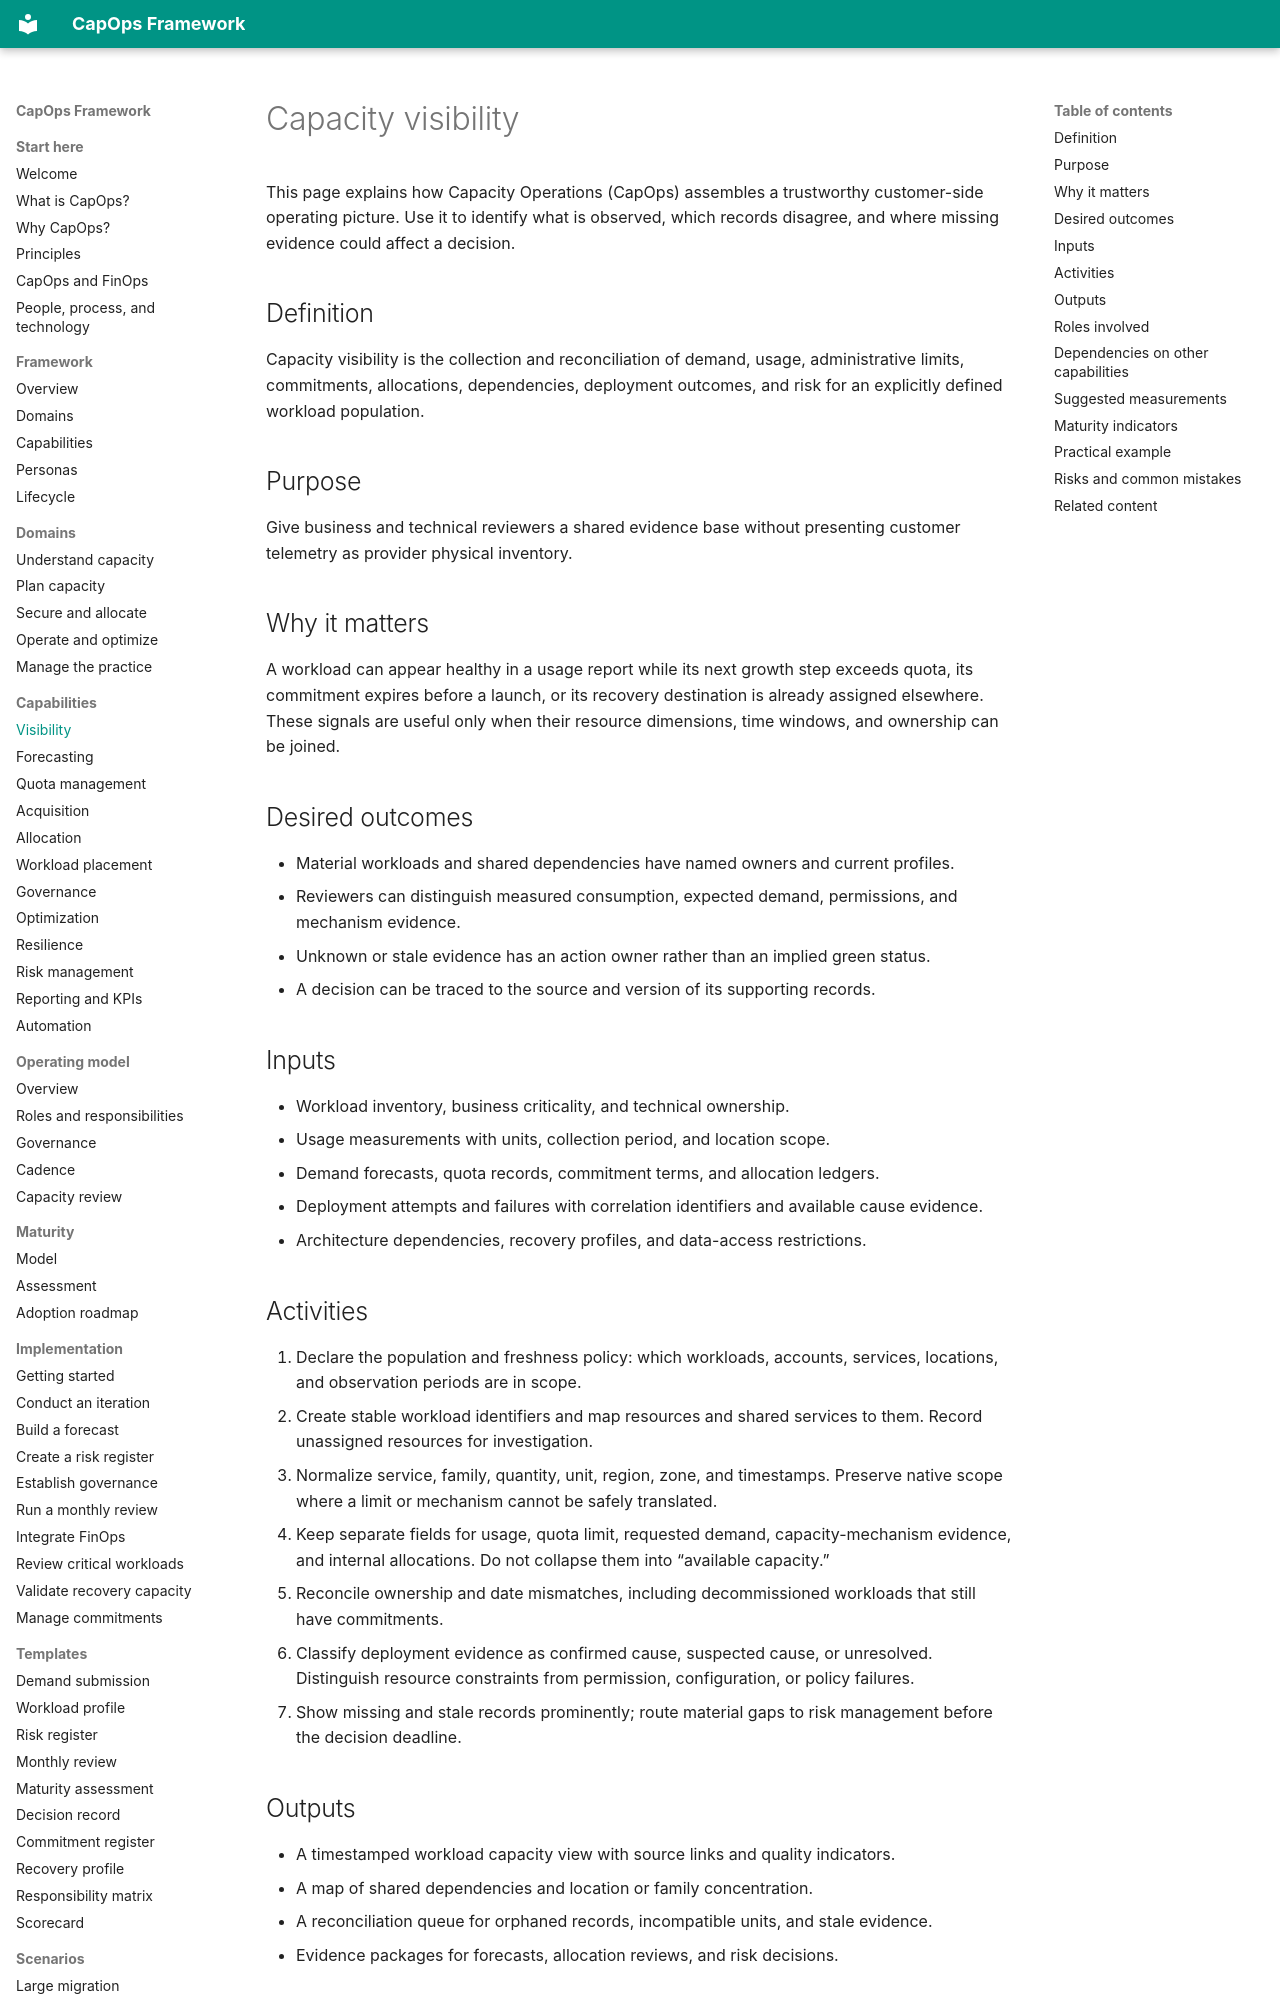

repository: froand/capops-framework · page: capabilities/capacity-visibility/index.html · generator: mkdocs

# Capacity visibility

This page explains how Capacity Operations (CapOps) assembles a trustworthy customer-side operating picture. Use it to identify what is observed, which records disagree, and where missing evidence could affect a decision.

## Definition

Capacity visibility is the collection and reconciliation of demand, usage, administrative limits, commitments, allocations, dependencies, deployment outcomes, and risk for an explicitly defined workload population.

## Purpose

Give business and technical reviewers a shared evidence base without presenting customer telemetry as provider physical inventory.

## Why it matters

A workload can appear healthy in a usage report while its next growth step exceeds quota, its commitment expires before a launch, or its recovery destination is already assigned elsewhere. These signals are useful only when their resource dimensions, time windows, and ownership can be joined.

## Desired outcomes

- Material workloads and shared dependencies have named owners and current profiles.
- Reviewers can distinguish measured consumption, expected demand, permissions, and mechanism evidence.
- Unknown or stale evidence has an action owner rather than an implied green status.
- A decision can be traced to the source and version of its supporting records.

## Inputs

- Workload inventory, business criticality, and technical ownership.
- Usage measurements with units, collection period, and location scope.
- Demand forecasts, quota records, commitment terms, and allocation ledgers.
- Deployment attempts and failures with correlation identifiers and available cause evidence.
- Architecture dependencies, recovery profiles, and data-access restrictions.

## Activities

1. Declare the population and freshness policy: which workloads, accounts, services, locations, and observation periods are in scope.
2. Create stable workload identifiers and map resources and shared services to them. Record unassigned resources for investigation.
3. Normalize service, family, quantity, unit, region, zone, and timestamps. Preserve native scope where a limit or mechanism cannot be safely translated.
4. Keep separate fields for usage, quota limit, requested demand, capacity-mechanism evidence, and internal allocations. Do not collapse them into “available capacity.”
5. Reconcile ownership and date mismatches, including decommissioned workloads that still have commitments.
6. Classify deployment evidence as confirmed cause, suspected cause, or unresolved. Distinguish resource constraints from permission, configuration, or policy failures.
7. Show missing and stale records prominently; route material gaps to risk management before the decision deadline.

## Outputs

- A timestamped workload capacity view with source links and quality indicators.
- A map of shared dependencies and location or family concentration.
- A reconciliation queue for orphaned records, incompatible units, and stale evidence.
- Evidence packages for forecasts, allocation reviews, and risk decisions.
